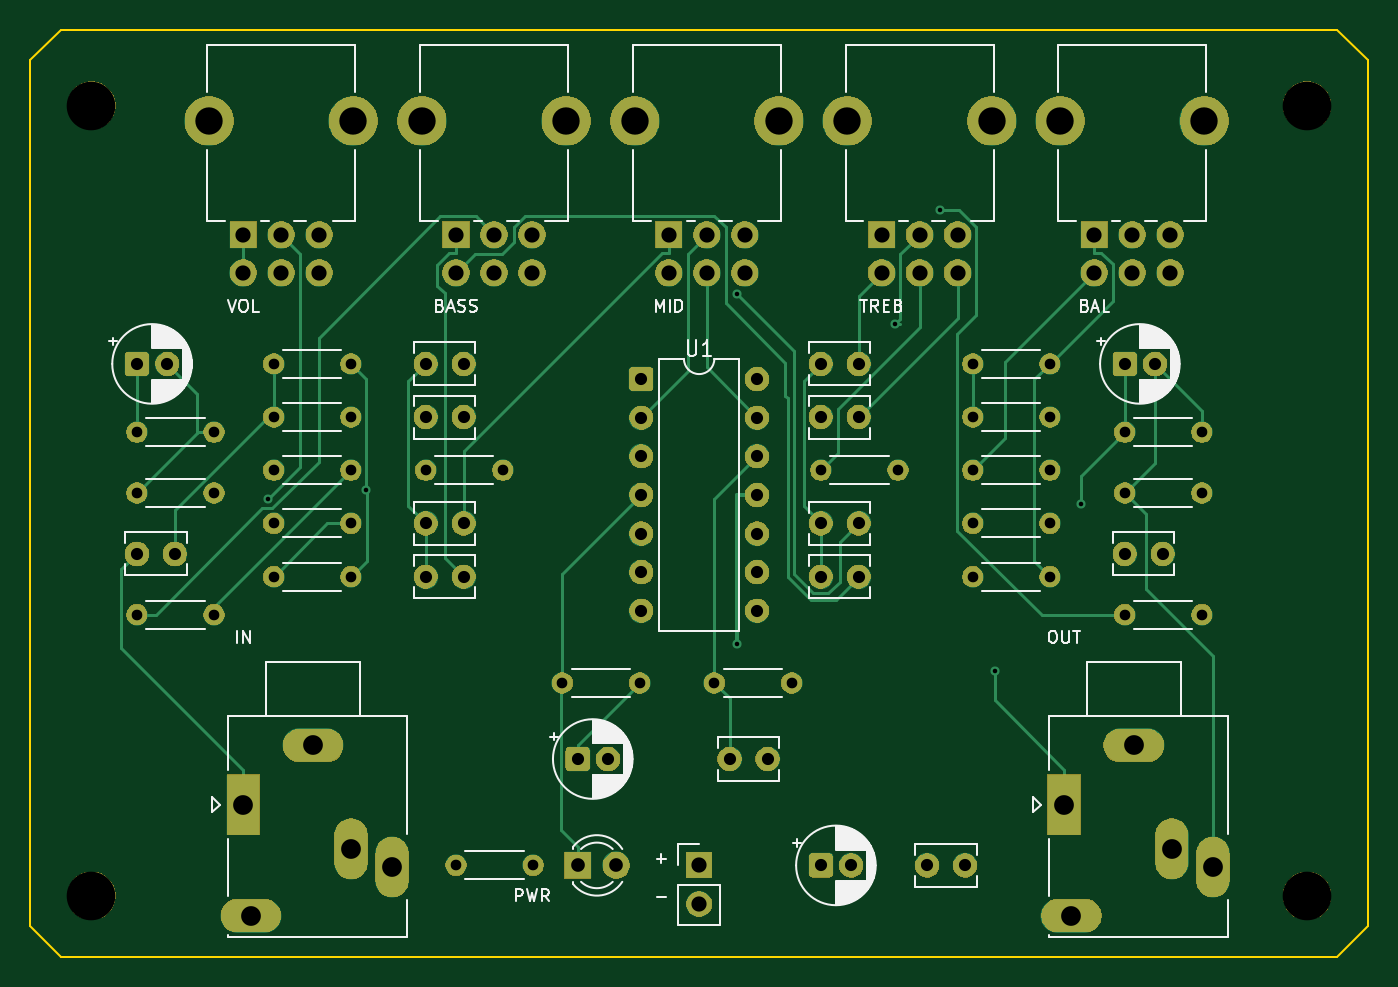
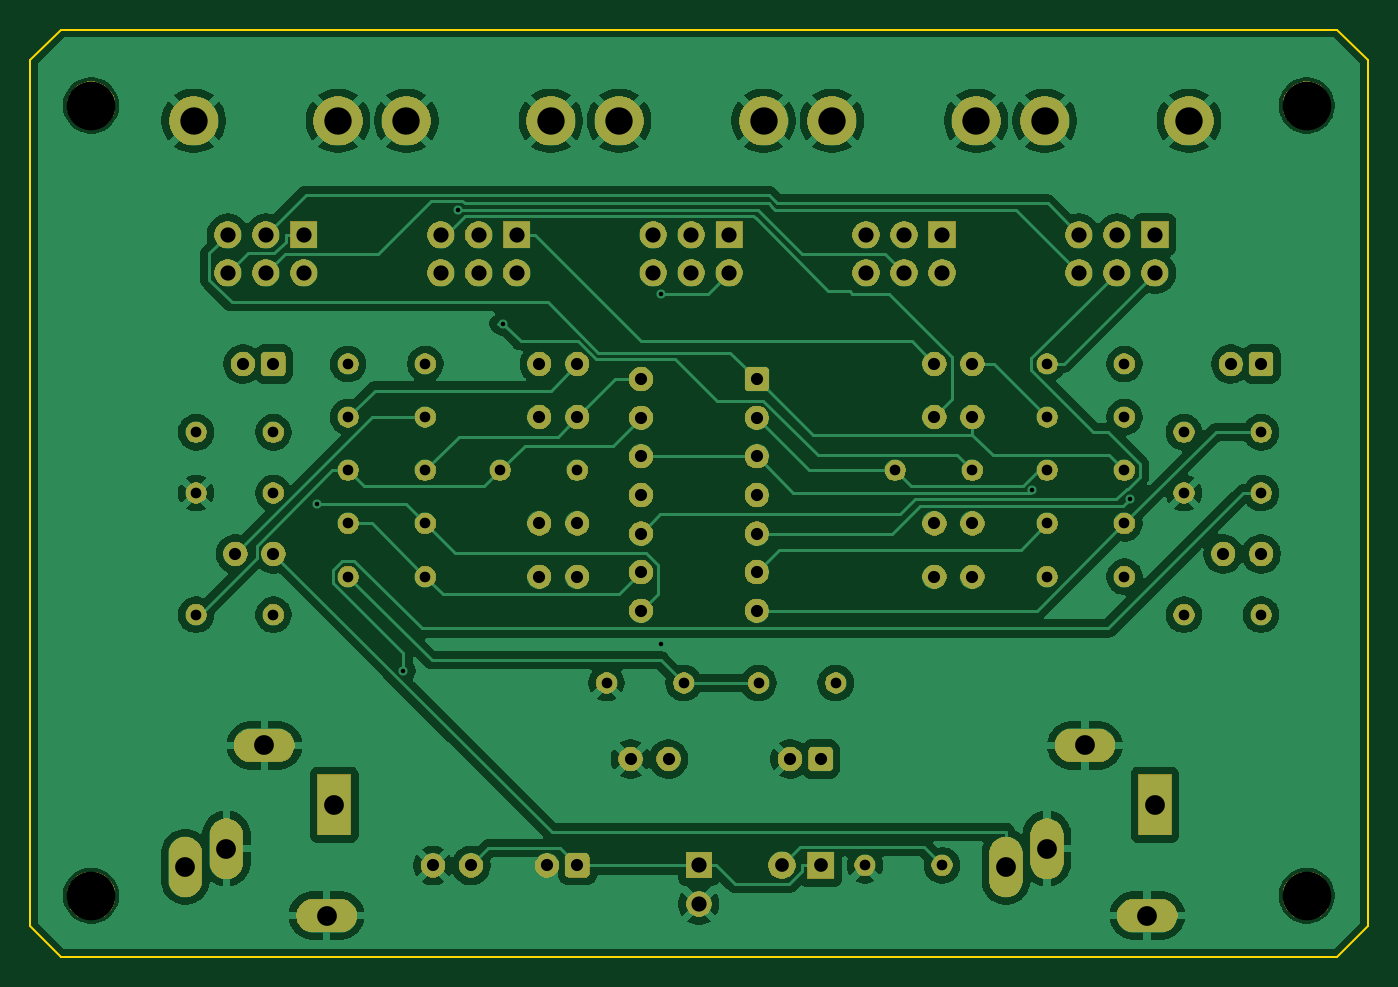
Circuit board: 11 layer files. Board 88.0 x 61.0 mm.
- bottom_copper: tht_opamp_eq-B_Cu.gbl (134899 bytes)
- bottom_mask: tht_opamp_eq-B_Mask.gbs (120957 bytes)
- paste: tht_opamp_eq-B_Paste.gbp (505 bytes)
- bottom_silk: tht_opamp_eq-B_Silkscreen.gbo (120967 bytes)
- outline: tht_opamp_eq-Edge_Cuts.gm1 (881 bytes)
- top_copper: tht_opamp_eq-F_Cu.gtl (20143 bytes)
- top_mask: tht_opamp_eq-F_Mask.gts (120957 bytes)
- paste: tht_opamp_eq-F_Paste.gtp (505 bytes)
- top_silk: tht_opamp_eq-F_Silkscreen.gto (166012 bytes)
- drill: tht_opamp_eq-NPTH.drl (391 bytes)
- drill: tht_opamp_eq-PTH.drl (2560 bytes)

=== bottom_copper: tht_opamp_eq-B_Cu.gbl (134899 bytes, source omitted) ===
=== bottom_mask: tht_opamp_eq-B_Mask.gbs (120957 bytes, source omitted) ===
=== paste: tht_opamp_eq-B_Paste.gbp ===
G04 #@! TF.GenerationSoftware,KiCad,Pcbnew,9.0.2+dfsg-1*
G04 #@! TF.CreationDate,2026-09-14T05:40:24+07:00*
G04 #@! TF.ProjectId,tht_opamp_eq,7468745f-6f70-4616-9d70-5f65712e6b69,rev?*
G04 #@! TF.SameCoordinates,Original*
G04 #@! TF.FileFunction,Paste,Bot*
G04 #@! TF.FilePolarity,Positive*
%FSLAX46Y46*%
G04 Gerber Fmt 4.6, Leading zero omitted, Abs format (unit mm)*
G04 Created by KiCad (PCBNEW 9.0.2+dfsg-1) date 2026-09-14 05:40:24*
%MOMM*%
%LPD*%
G01*
G04 APERTURE LIST*
G04 APERTURE END LIST*
M02*

=== bottom_silk: tht_opamp_eq-B_Silkscreen.gbo (120967 bytes, source omitted) ===
=== outline: tht_opamp_eq-Edge_Cuts.gm1 ===
G04 #@! TF.GenerationSoftware,KiCad,Pcbnew,9.0.2+dfsg-1*
G04 #@! TF.CreationDate,2026-09-14T05:40:24+07:00*
G04 #@! TF.ProjectId,tht_opamp_eq,7468745f-6f70-4616-9d70-5f65712e6b69,rev?*
G04 #@! TF.SameCoordinates,Original*
G04 #@! TF.FileFunction,Profile,NP*
%FSLAX46Y46*%
G04 Gerber Fmt 4.6, Leading zero omitted, Abs format (unit mm)*
G04 Created by KiCad (PCBNEW 9.0.2+dfsg-1) date 2026-09-14 05:40:24*
%MOMM*%
%LPD*%
G01*
G04 APERTURE LIST*
G04 #@! TA.AperFunction,Profile*
%ADD10C,0.150000*%
G04 #@! TD*
G04 APERTURE END LIST*
D10*
X88000000Y-1000000D02*
X88000000Y-58000000D01*
X86000000Y-60000000D02*
X2000000Y-60000000D01*
X0Y-58000000D02*
X0Y-1000000D01*
X2000000Y1000000D02*
X86000000Y1000000D01*
X0Y-1000000D02*
X2000000Y1000000D01*
X2000000Y-60000000D02*
X0Y-58000000D01*
X88000000Y-58000000D02*
X86000000Y-60000000D01*
X86000000Y1000000D02*
X88000000Y-1000000D01*
M02*

=== top_copper: tht_opamp_eq-F_Cu.gtl (20143 bytes, source omitted) ===
=== top_mask: tht_opamp_eq-F_Mask.gts (120957 bytes, source omitted) ===
=== paste: tht_opamp_eq-F_Paste.gtp ===
G04 #@! TF.GenerationSoftware,KiCad,Pcbnew,9.0.2+dfsg-1*
G04 #@! TF.CreationDate,2026-09-14T05:40:24+07:00*
G04 #@! TF.ProjectId,tht_opamp_eq,7468745f-6f70-4616-9d70-5f65712e6b69,rev?*
G04 #@! TF.SameCoordinates,Original*
G04 #@! TF.FileFunction,Paste,Top*
G04 #@! TF.FilePolarity,Positive*
%FSLAX46Y46*%
G04 Gerber Fmt 4.6, Leading zero omitted, Abs format (unit mm)*
G04 Created by KiCad (PCBNEW 9.0.2+dfsg-1) date 2026-09-14 05:40:24*
%MOMM*%
%LPD*%
G01*
G04 APERTURE LIST*
G04 APERTURE END LIST*
M02*

=== top_silk: tht_opamp_eq-F_Silkscreen.gto (166012 bytes, source omitted) ===
=== drill: tht_opamp_eq-NPTH.drl ===
M48
; DRILL file {KiCad 9.0.2+dfsg-1} date 2026-09-14T05:40:25+0700
; FORMAT={-:-/ absolute / metric / decimal}
; #@! TF.CreationDate,2026-09-14T05:40:25+07:00
; #@! TF.GenerationSoftware,Kicad,Pcbnew,9.0.2+dfsg-1
; #@! TF.FileFunction,NonPlated,1,2,NPTH
FMAT,2
METRIC
; #@! TA.AperFunction,NonPlated,NPTH,ComponentDrill
T1C3.200
%
G90
G05
T1
X4.0Y-4.0
X4.0Y-56.0
X84.0Y-4.0
X84.0Y-56.0
M30

=== drill: tht_opamp_eq-PTH.drl ===
M48
; DRILL file {KiCad 9.0.2+dfsg-1} date 2026-09-14T05:40:25+0700
; FORMAT={-:-/ absolute / metric / decimal}
; #@! TF.CreationDate,2026-09-14T05:40:25+07:00
; #@! TF.GenerationSoftware,Kicad,Pcbnew,9.0.2+dfsg-1
; #@! TF.FileFunction,Plated,1,2,PTH
FMAT,2
METRIC
; #@! TA.AperFunction,Plated,PTH,ViaDrill
T1C0.300
; #@! TA.AperFunction,Plated,PTH,ComponentDrill
T2C0.700
; #@! TA.AperFunction,Plated,PTH,ComponentDrill
T3C0.800
; #@! TA.AperFunction,Plated,PTH,ComponentDrill
T4C0.900
; #@! TA.AperFunction,Plated,PTH,ComponentDrill
T5C1.000
; #@! TA.AperFunction,Plated,PTH,ComponentDrill
T6C1.300
; #@! TA.AperFunction,Plated,PTH,ComponentDrill
T7C1.800
%
G90
G05
T1
X15.657Y-29.883
X22.065Y-29.316
X46.481Y-16.414
X46.5Y-39.45
X56.9Y-18.352
X59.835Y-10.872
X63.447Y-41.201
X69.112Y-30.238
T2
X7.0Y-25.5
X7.0Y-29.5
X7.0Y-37.5
X12.08Y-25.5
X12.08Y-29.5
X12.08Y-37.5
X16.0Y-21.0
X16.0Y-24.5
X16.0Y-28.0
X16.0Y-31.5
X16.0Y-35.0
X21.08Y-21.0
X21.08Y-24.5
X21.08Y-28.0
X21.08Y-31.5
X21.08Y-35.0
X26.0Y-28.0
X28.0Y-54.0
X31.08Y-28.0
X33.08Y-54.0
X35.0Y-42.0
X40.08Y-42.0
X45.0Y-42.0
X50.08Y-42.0
X52.0Y-28.0
X57.08Y-28.0
X62.0Y-21.0
X62.0Y-24.5
X62.0Y-28.0
X62.0Y-31.5
X62.0Y-35.0
X67.08Y-21.0
X67.08Y-24.5
X67.08Y-28.0
X67.08Y-31.5
X67.08Y-35.0
X72.0Y-25.5
X72.0Y-29.5
X72.0Y-37.5
X77.08Y-25.5
X77.08Y-29.5
X77.08Y-37.5
T3
X7.0Y-21.0
X7.0Y-33.5
X9.0Y-21.0
X9.5Y-33.5
X26.0Y-21.0
X26.0Y-24.5
X26.0Y-31.5
X26.0Y-35.0
X28.5Y-21.0
X28.5Y-24.5
X28.5Y-31.5
X28.5Y-35.0
X36.0Y-47.0
X38.0Y-47.0
X40.19Y-22.0
X40.19Y-24.54
X40.19Y-27.08
X40.19Y-29.62
X40.19Y-32.16
X40.19Y-34.7
X40.19Y-37.24
X46.0Y-47.0
X47.81Y-22.0
X47.81Y-24.54
X47.81Y-27.08
X47.81Y-29.62
X47.81Y-32.16
X47.81Y-34.7
X47.81Y-37.24
X48.5Y-47.0
X52.0Y-21.0
X52.0Y-24.5
X52.0Y-31.5
X52.0Y-35.0
X52.0Y-54.0
X54.0Y-54.0
X54.5Y-21.0
X54.5Y-24.5
X54.5Y-31.5
X54.5Y-35.0
X59.0Y-54.0
X61.5Y-54.0
X72.0Y-21.0
X72.0Y-33.5
X74.0Y-21.0
X74.5Y-33.5
T4
X36.0Y-54.0
X38.54Y-54.0
T5
X14.0Y-12.5
X14.0Y-15.0
X16.5Y-12.5
X16.5Y-15.0
X19.0Y-12.5
X19.0Y-15.0
X28.0Y-12.5
X28.0Y-15.0
X30.5Y-12.5
X30.5Y-15.0
X33.0Y-12.5
X33.0Y-15.0
X42.0Y-12.5
X42.0Y-15.0
X44.0Y-54.0
X44.0Y-56.54
X44.5Y-12.5
X44.5Y-15.0
X47.0Y-12.5
X47.0Y-15.0
X56.0Y-12.5
X56.0Y-15.0
X58.5Y-12.5
X58.5Y-15.0
X61.0Y-12.5
X61.0Y-15.0
X70.0Y-12.5
X70.0Y-15.0
X72.5Y-12.5
X72.5Y-15.0
X75.0Y-12.5
X75.0Y-15.0
T6
X14.0Y-50.0
X14.5Y-57.3
X18.6Y-46.1
X21.1Y-52.9
X23.8Y-54.1
X68.0Y-50.0
X68.5Y-57.3
X72.6Y-46.1
X75.1Y-52.9
X77.8Y-54.1
T7
X11.75Y-5.0
X21.25Y-5.0
X25.75Y-5.0
X35.25Y-5.0
X39.75Y-5.0
X49.25Y-5.0
X53.75Y-5.0
X63.25Y-5.0
X67.75Y-5.0
X77.25Y-5.0
M30
